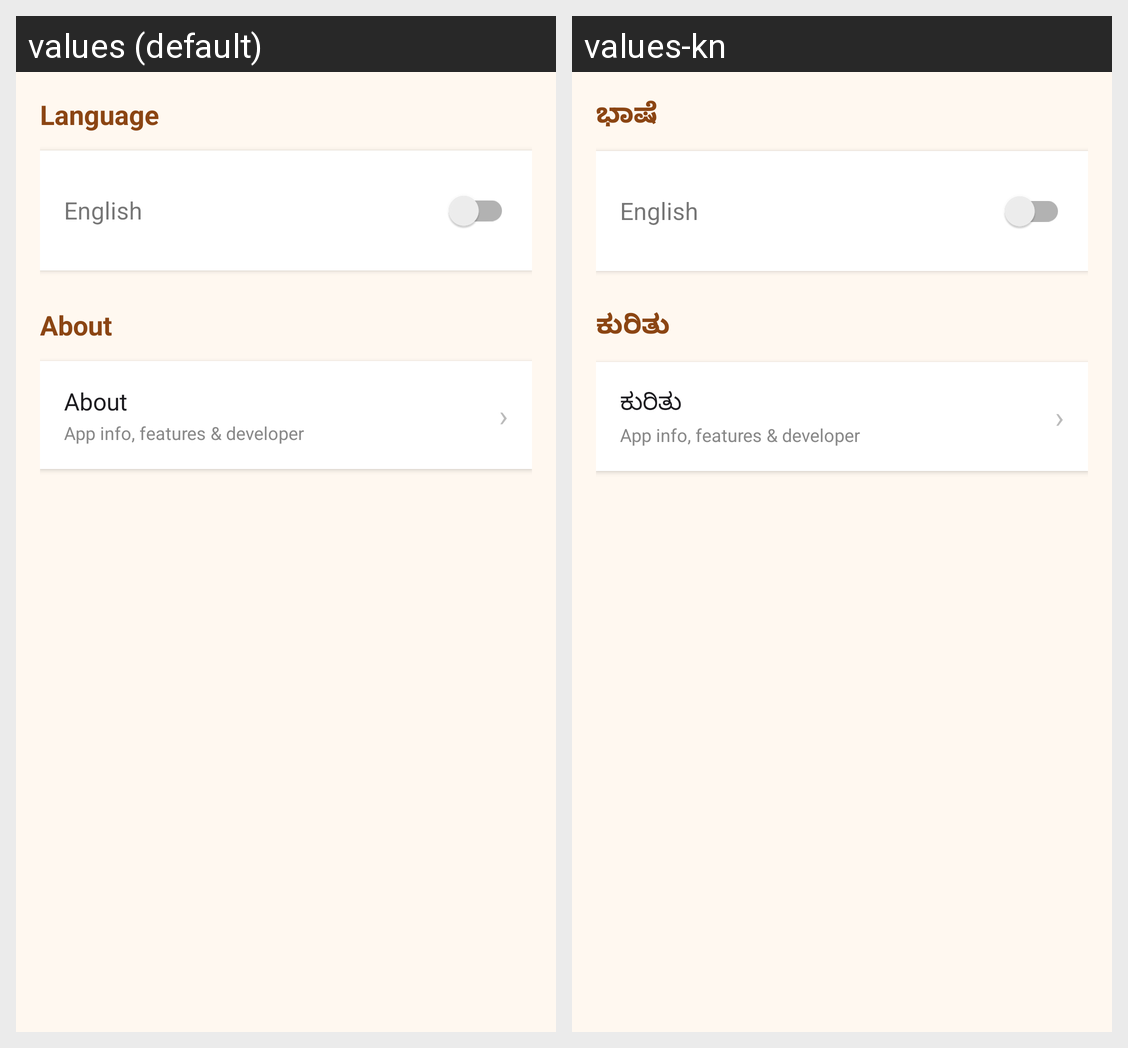

Strings drawn on this Android screen and how each of the app's shown locales translates them:
Android screen res/layout/fragment_settings.xml rendered under 2 locales, left to right: values (default), values-kn. Device: Nexus 5 (rendered at 1080×1920; each locale shown at half size, 540×960, under a caption strip naming it); theme Theme.NammaGuide.
Strings drawn on this screen, with the default value and each locale's value (text and hints the layout hard-codes, and strings that could not be matched under every locale, appear in the picture but are not listed):

settings_language
  values: Language
  values-kn: ಭಾಷೆ

settings_about
  values: About
  values-kn: ಕುರಿತು

settings_about_subtitle
  values: App info, features & developer
  values-kn: App info, features & developer  [not translated; the default value is used]
